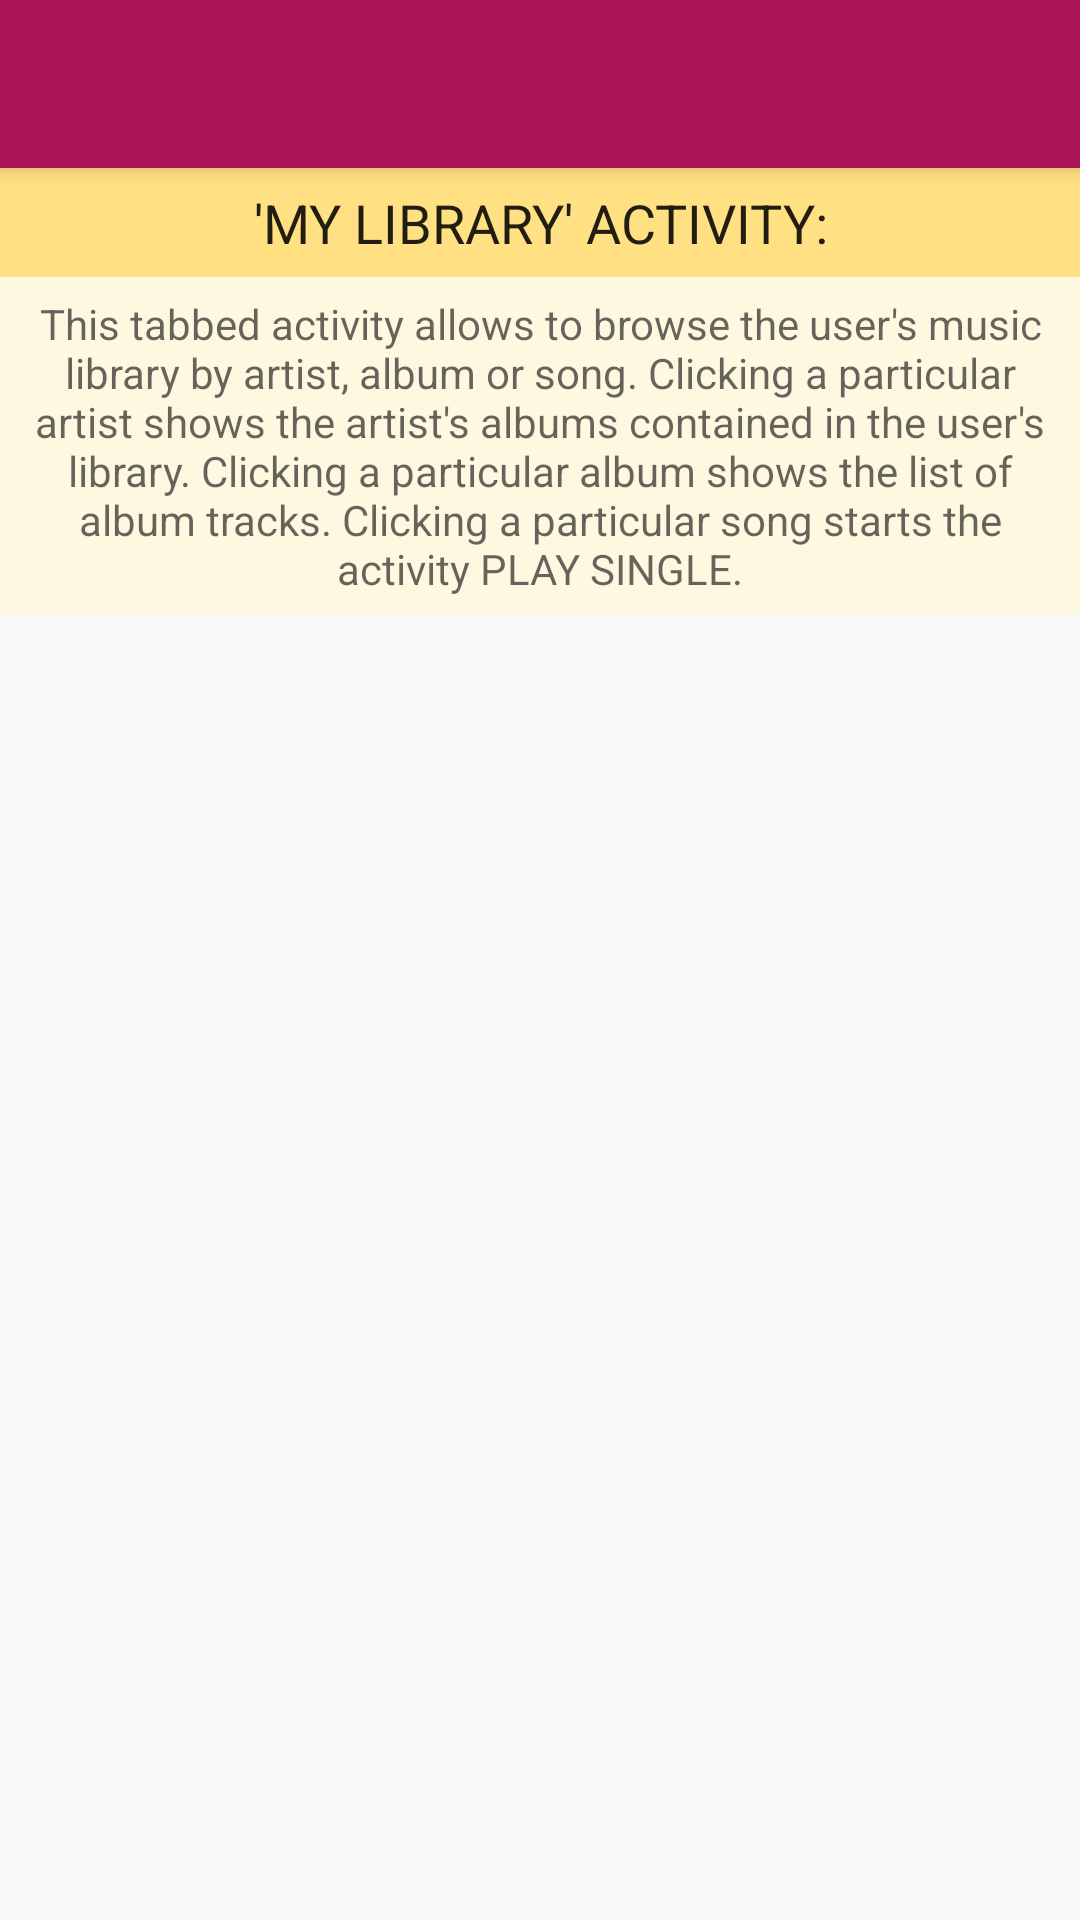

Produce the Android XML layout that renders to this screen, including the resource entries it uses.
<!-- AndroidManifest.xml: application theme AppTheme -->
<!-- res/layout/app_bar_my_library.xml -->
<?xml version="1.0" encoding="utf-8"?>
<android.support.design.widget.CoordinatorLayout xmlns:android="http://schemas.android.com/apk/res/android"
    xmlns:app="http://schemas.android.com/apk/res-auto"
    xmlns:tools="http://schemas.android.com/tools"
    android:layout_width="match_parent"
    android:layout_height="match_parent"
    tools:context="com.example.android.mymusicapp.MyLibrary">

    <android.support.design.widget.AppBarLayout
        android:layout_width="match_parent"
        android:layout_height="wrap_content"
        android:theme="@style/AppTheme.AppBarOverlay">

        <android.support.v7.widget.Toolbar
            android:id="@+id/toolbar"
            android:layout_width="match_parent"
            android:layout_height="?attr/actionBarSize"
            android:background="?attr/colorPrimary"
            app:popupTheme="@style/AppTheme.PopupOverlay" />

    </android.support.design.widget.AppBarLayout>

    <LinearLayout
        android:layout_width="match_parent"
        android:layout_height="match_parent"
        android:orientation="vertical"
        android:layout_marginTop="?attr/actionBarSize">

        <TextView
            android:layout_width="match_parent"
            android:layout_height="wrap_content"
            android:background="@color/lightYellow"
            android:gravity="center"
            android:padding="@dimen/small_padding"
            android:text="@string/MyLibrary_label"
            android:textAppearance="@android:style/TextAppearance.Medium" />

        <TextView
            android:layout_width="match_parent"
            android:layout_height="wrap_content"
            android:background="@color/lightestYellow"
            android:gravity="center"
            android:padding="@dimen/small_padding"
            android:text="@string/MyLibrary_description"
            android:textAppearance="@android:style/TextAppearance.Small" />

        <android.support.design.widget.TabLayout
            android:id="@+id/tabs"
            android:layout_width="match_parent"
            android:layout_height="wrap_content"
            android:layout_marginBottom="@dimen/activity_vertical_margin">

        </android.support.design.widget.TabLayout>

        <android.support.v4.view.ViewPager
            android:id="@+id/container"
            android:layout_width="match_parent"
            android:layout_height="match_parent"
            app:layout_behavior="@string/appbar_scrolling_view_behavior" />

        <include layout="@layout/fragment_my_library" />

    </LinearLayout>

</android.support.design.widget.CoordinatorLayout>
<!-- res/layout/fragment_my_library.xml (included above) -->
<LinearLayout xmlns:android="http://schemas.android.com/apk/res/android"
    xmlns:tools="http://schemas.android.com/tools"
    android:layout_width="match_parent"
    android:layout_height="match_parent"
    android:orientation="vertical"
    android:paddingTop="@dimen/activity_vertical_margin"
    android:paddingBottom="@dimen/activity_vertical_margin"
    android:paddingLeft="@dimen/activity_horizontal_margin"
    android:paddingRight="@dimen/activity_horizontal_margin"
    tools:showIn="@layout/app_bar_my_library"
    tools:context="com.example.android.mymusicapp.MyLibrary$PlaceholderFragment">

    <android.support.v7.widget.RecyclerView
        android:id="@+id/library_list_item"
        android:layout_width="match_parent"
        android:layout_height="match_parent"
        android:paddingTop="@dimen/activity_vertical_margin">

    </android.support.v7.widget.RecyclerView>

</LinearLayout>
<!-- resources referenced by this layout -->
<resources>
  <color name="lightYellow">#FFE082</color>
  <color name="lightestYellow">#FFF8E1</color>
  <dimen name="activity_horizontal_margin">16dp</dimen>
  <dimen name="activity_vertical_margin">16dp</dimen>
  <dimen name="small_padding">6dp</dimen>
  <string name="MyLibrary_description">
          This tabbed activity allows to browse the user\'s music library by artist, album
          or song.
          Clicking a particular artist shows the artist\'s albums
          contained in the user\'s library.
          Clicking a particular album shows the list of album tracks.
          Clicking a particular song starts the activity PLAY SINGLE.
      </string>
  <string name="MyLibrary_label">\'MY LIBRARY\' ACTIVITY:</string>
  <style name="AppTheme.AppBarOverlay" parent="ThemeOverlay.AppCompat.Dark.ActionBar" />
  <style name="AppTheme.PopupOverlay" parent="ThemeOverlay.AppCompat.Light" />
  <style name="AppTheme" parent="Theme.AppCompat.Light.DarkActionBar">
          
          <item name="colorPrimary">@color/colorPrimary</item>
          <item name="colorPrimaryDark">@color/colorPrimaryDark</item>
          <item name="colorAccent">@color/colorAccent</item>
      </style>
  <color name="colorPrimary">#AD1457</color>
  <color name="colorPrimaryDark">#880E4F</color>
  <color name="colorAccent">#FF4081</color>
</resources>
